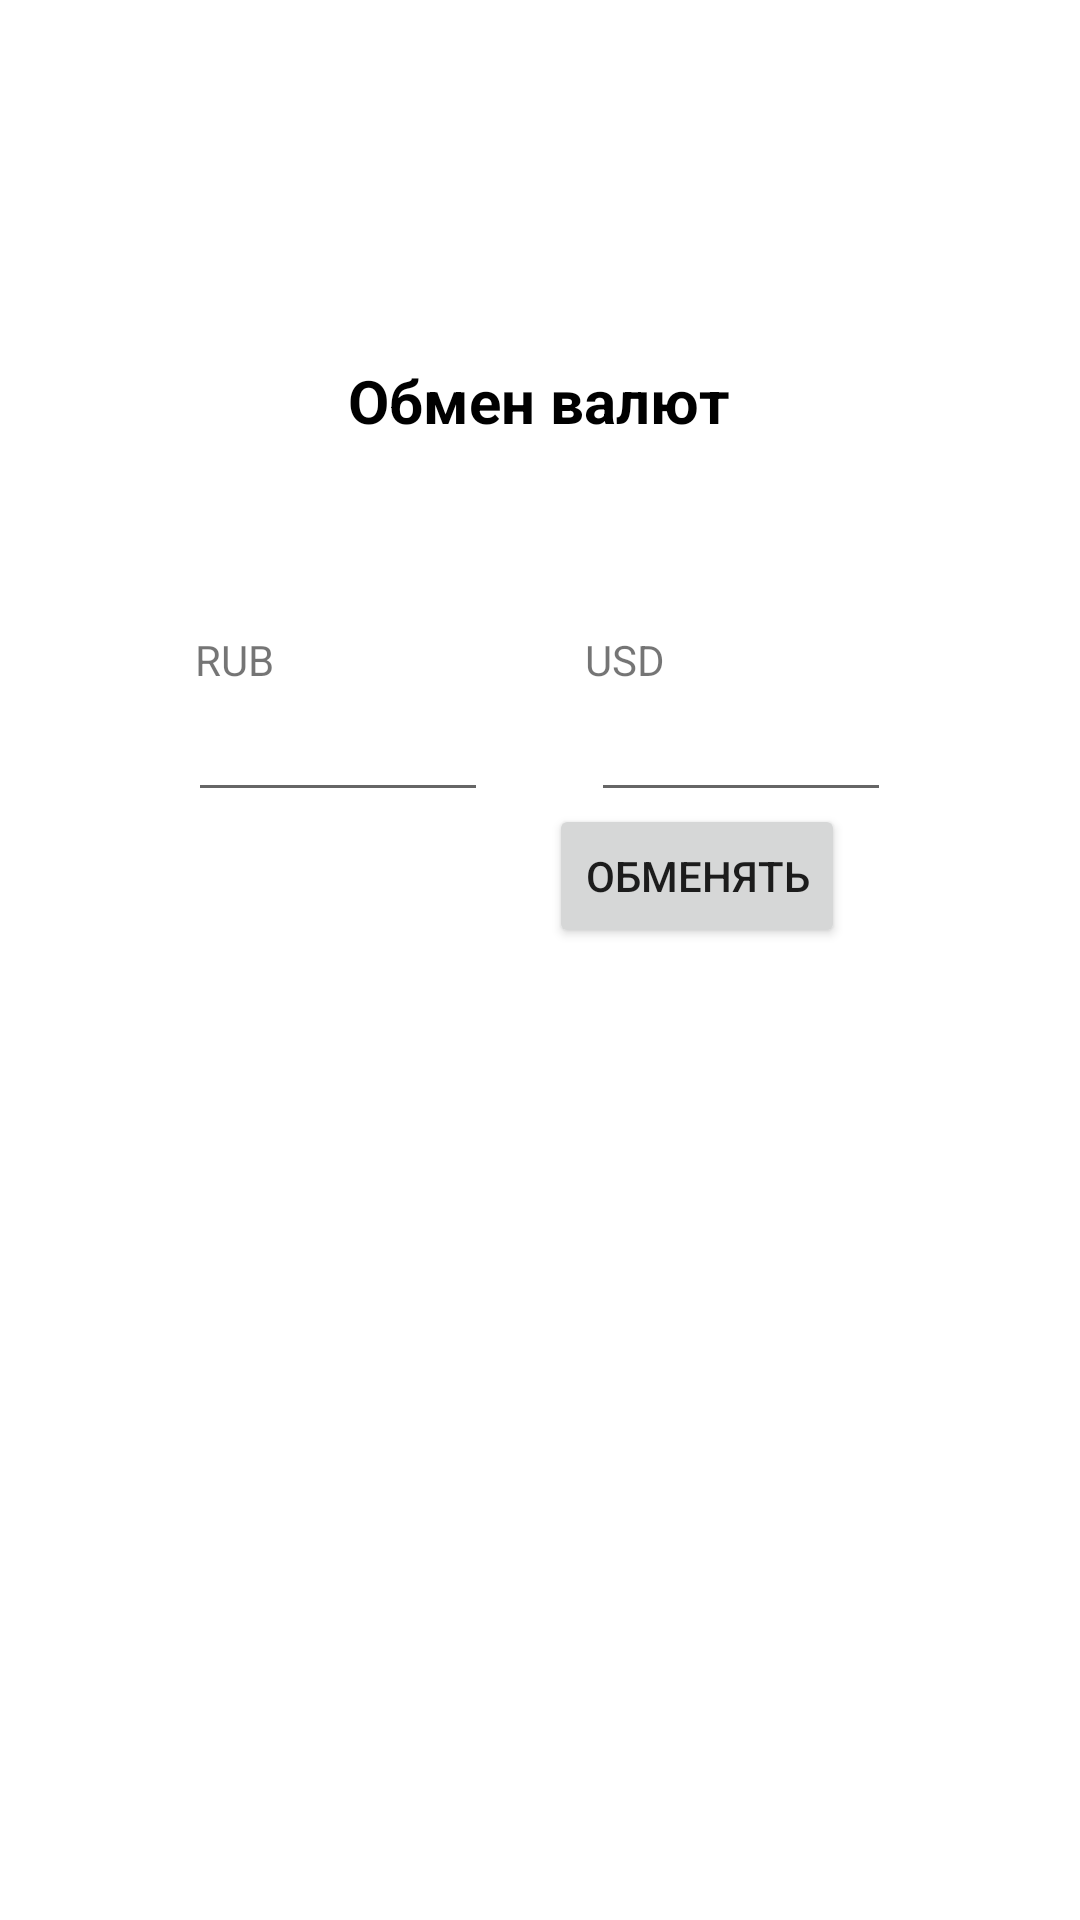

Layout XML and referenced resources for this Android screen:
<!-- AndroidManifest.xml: application theme Theme.SimpleCachingExample -->
<!-- res/layout/fragment_change.xml -->
<?xml version="1.0" encoding="utf-8"?>
<androidx.constraintlayout.widget.ConstraintLayout xmlns:android="http://schemas.android.com/apk/res/android"
    xmlns:app="http://schemas.android.com/apk/res-auto"
    xmlns:tools="http://schemas.android.com/tools"
    android:layout_width="match_parent"
    android:layout_height="match_parent"
    tools:context=".ui.fragments.change.ChangeFragment">

    <TextView
        android:layout_width="wrap_content"
        android:layout_height="wrap_content"
        android:layout_marginTop="120dp"
        android:text="Обмен валют"
        android:textColor="@color/black"
        android:textSize="20sp"
        android:textStyle="bold"
        app:layout_constraintEnd_toEndOf="parent"
        app:layout_constraintHorizontal_bias="0.498"
        app:layout_constraintStart_toStartOf="parent"
        app:layout_constraintTop_toTopOf="parent" />

    <TextView
        android:id="@+id/tvFirstCurrency"
        android:layout_width="wrap_content"
        android:layout_height="wrap_content"
        android:text="RUB"
        app:layout_constraintBottom_toTopOf="@+id/tiFirstCurrency"
        app:layout_constraintEnd_toEndOf="parent"
        app:layout_constraintHorizontal_bias="0.195"
        app:layout_constraintStart_toStartOf="parent"
        app:layout_constraintTop_toTopOf="parent"
        app:layout_constraintVertical_bias="1.0" />

    <com.google.android.material.textfield.TextInputEditText
        android:id="@+id/tiFirstCurrency"
        android:layout_width="100dp"
        android:layout_height="wrap_content"
        android:digits="0123456789.,"
        android:inputType="number"
        app:layout_constraintBottom_toBottomOf="parent"
        app:layout_constraintEnd_toEndOf="parent"
        app:layout_constraintHorizontal_bias="0.241"
        app:layout_constraintStart_toStartOf="parent"
        app:layout_constraintTop_toTopOf="parent"
        app:layout_constraintVertical_bias="0.383" />

    <TextView
        android:id="@+id/tvSecondCurrency"
        android:layout_width="wrap_content"
        android:layout_height="wrap_content"
        android:text="USD"
        app:layout_constraintBottom_toTopOf="@+id/tiFirstCurrency"
        app:layout_constraintEnd_toEndOf="parent"
        app:layout_constraintHorizontal_bias="0.429"
        app:layout_constraintStart_toEndOf="@+id/tvFirstCurrency"
        app:layout_constraintTop_toTopOf="parent"
        app:layout_constraintVertical_bias="1.0" />

    <com.google.android.material.textfield.TextInputEditText
        android:id="@+id/tiSecondCurrency"
        android:layout_width="100dp"
        android:layout_height="wrap_content"
        android:digits="0123456789.,"
        android:inputType="number"
        app:layout_constraintBottom_toBottomOf="parent"
        app:layout_constraintEnd_toEndOf="parent"
        app:layout_constraintHorizontal_bias="0.352"
        app:layout_constraintStart_toEndOf="@+id/tiFirstCurrency"
        app:layout_constraintTop_toTopOf="parent"
        app:layout_constraintVertical_bias="0.383" />

    <Button
        android:id="@+id/btnChange"
        android:layout_width="wrap_content"
        android:layout_height="wrap_content"
        android:layout_marginBottom="324dp"
        android:text="Обменять"
        app:layout_constraintBottom_toBottomOf="parent"
        app:layout_constraintEnd_toEndOf="parent"
        app:layout_constraintHorizontal_bias="0.7"
        app:layout_constraintStart_toStartOf="parent" />

</androidx.constraintlayout.widget.ConstraintLayout>
<!-- resources referenced by this layout -->
<resources>
  <style name="Theme.SimpleCachingExample" parent="Theme.MaterialComponents.DayNight.DarkActionBar">
          
          <item name="colorPrimary">@color/purple_500</item>
          <item name="colorPrimaryVariant">@color/purple_700</item>
          <item name="colorOnPrimary">@color/white</item>
          
          <item name="colorSecondary">@color/teal_200</item>
          <item name="colorSecondaryVariant">@color/teal_700</item>
          <item name="colorOnSecondary">@color/black</item>
          
          <item name="android:statusBarColor">?attr/colorPrimaryVariant</item>
          
      </style>
  <!-- not gathered from this repository: default colours our renderer supplied (Android Studio template values) -->
  <color name="purple_500">#FF6200EE</color>
  <color name="purple_700">#FF3700B3</color>
  <color name="teal_200">#FF03DAC5</color>
  <color name="teal_700">#FF018786</color>
  <color name="black">#FF000000</color>
  <color name="white">#FFFFFFFF</color>
</resources>
